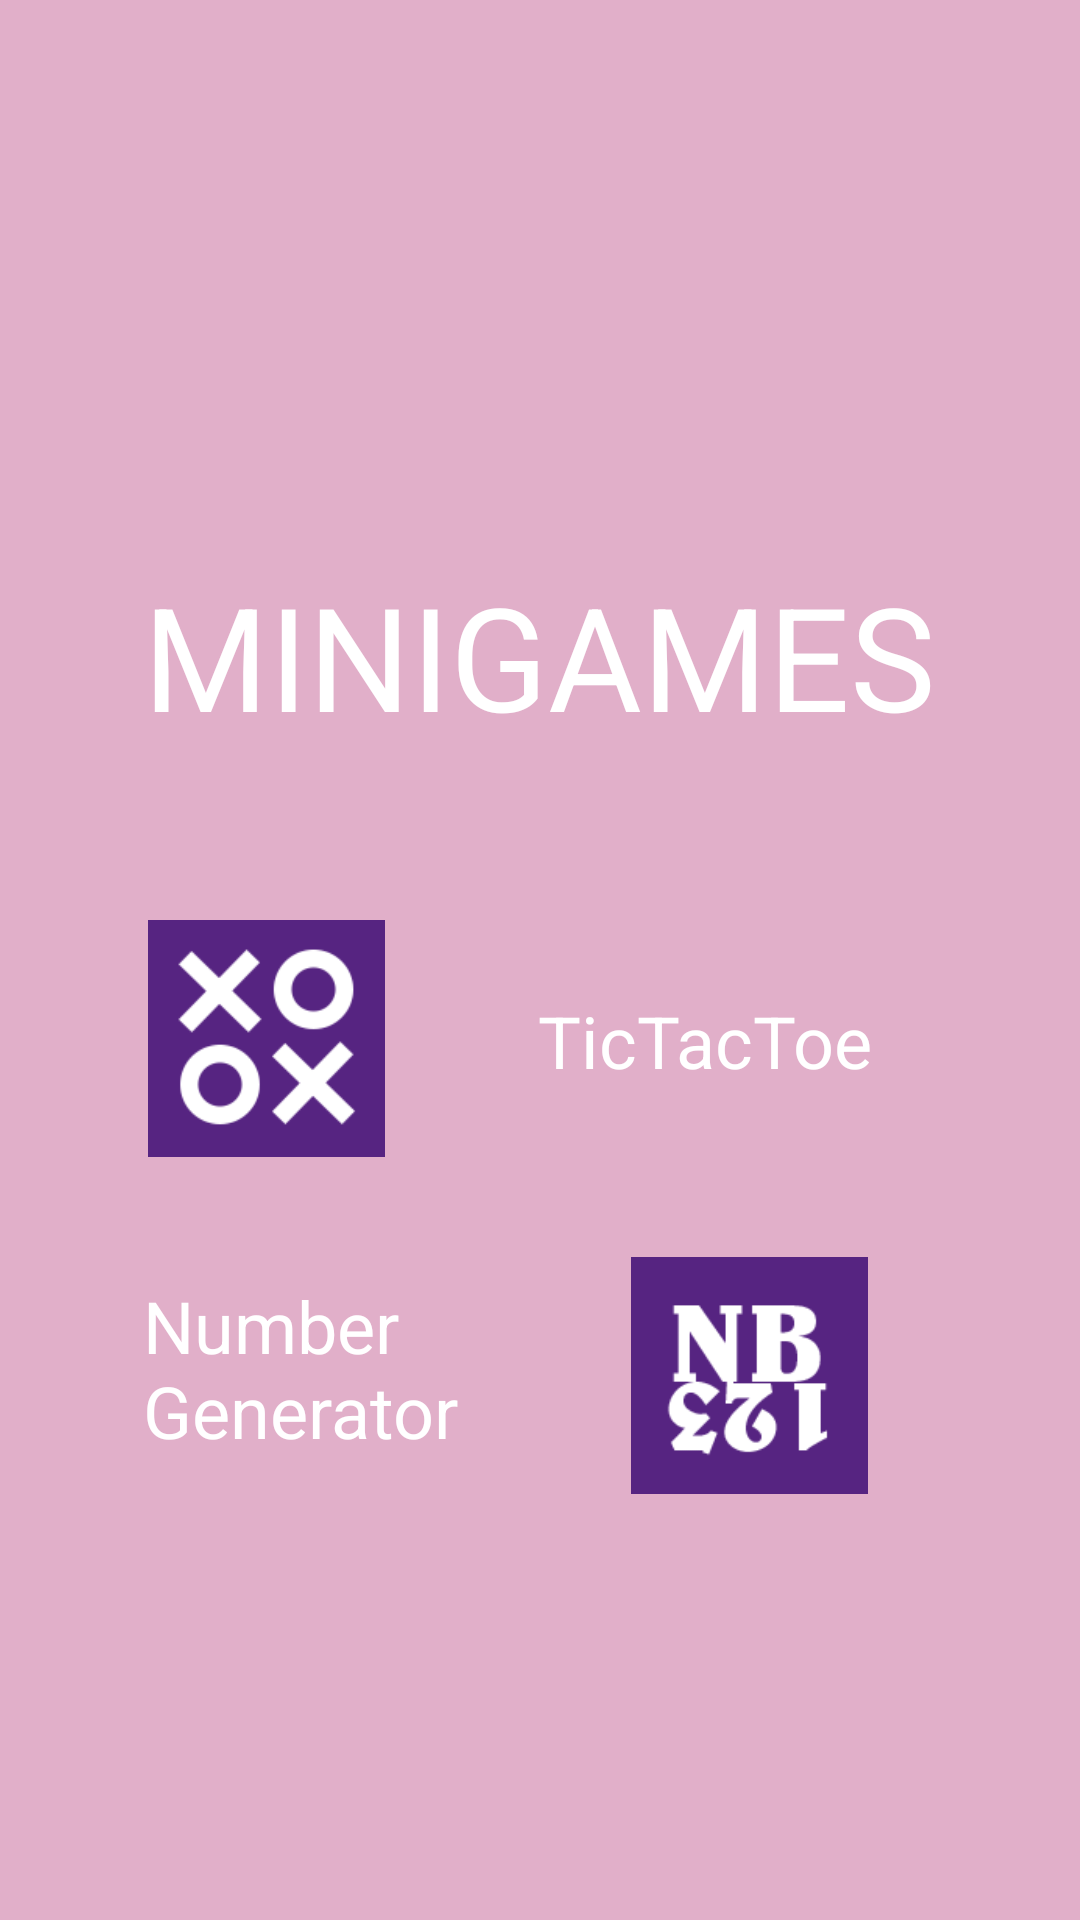

Android layout source for this screen:
<!-- AndroidManifest.xml: application theme Theme.MyFirstApp -->
<!-- res/layout/fragment_main_menu.xml -->
<?xml version="1.0" encoding="utf-8"?>
<FrameLayout
        xmlns:android="http://schemas.android.com/apk/res/android"
        xmlns:app="http://schemas.android.com/apk/res-auto"
        xmlns:tools="http://schemas.android.com/tools"
        android:layout_width="match_parent"
        android:layout_height="match_parent"
        tools:context=".ui.MainMenuFragment" android:background="@color/pink">
    <androidx.constraintlayout.widget.ConstraintLayout
            android:layout_width="match_parent"
            android:layout_height="match_parent"
            android:padding="16dp" android:id="@+id/layout">

        <TextView
                android:text="@string/minigames"
                android:layout_width="wrap_content"
                android:layout_height="wrap_content" android:id="@+id/textView"
                app:layout_constraintBottom_toBottomOf="parent" app:layout_constraintTop_toTopOf="parent"
                app:layout_constraintEnd_toEndOf="parent" app:layout_constraintStart_toStartOf="parent"
                app:layout_constraintHorizontal_bias="0.496" android:textSize="48sp" android:textColor="@color/white"
                app:layout_constraintVertical_bias="0.313"/>
        <TextView
                android:text="@string/tic_tac_toe"
                android:layout_width="wrap_content"
                android:layout_height="wrap_content" android:id="@+id/textView2"
                android:textSize="24sp" android:textColor="@color/white"
                app:layout_constraintStart_toEndOf="@+id/ticTacToeButton"
                android:layout_marginStart="28dp" app:layout_constraintTop_toBottomOf="@+id/textView"
                android:layout_marginTop="80dp" app:layout_constraintEnd_toEndOf="@+id/textView"/>
        <TextView
                android:text="@string/number_gen"
                android:layout_width="106dp"
                android:layout_height="63dp" android:id="@+id/textView3"
                android:textSize="24sp" android:textColor="@color/white"
                app:layout_constraintEnd_toStartOf="@+id/numberGenButton"
                android:layout_marginEnd="12dp" app:layout_constraintTop_toBottomOf="@+id/ticTacToeButton"
                android:layout_marginTop="40dp" app:layout_constraintStart_toStartOf="@+id/ticTacToeButton"
                app:layout_constraintHorizontal_bias="0.0"/>
        <ImageButton
                android:src="@drawable/tic_tac_icon"
                android:layout_width="82dp"
                android:layout_height="79dp" android:id="@+id/ticTacToeButton"
                android:scaleType="fitCenter"
                android:contentDescription="@string/tic_tac_toe"
                android:background="#00FFFFFF"
                app:layout_constraintTop_toBottomOf="@+id/textView"
                android:layout_marginTop="56dp" app:layout_constraintStart_toStartOf="@+id/textView"
        />
        <ImageButton
                android:src="@drawable/nb_icon"
                android:layout_width="82dp"
                android:layout_height="79dp" android:id="@+id/numberGenButton"
                android:scaleType="fitCenter"
                android:contentDescription="@string/tic_tac_toe"
                android:background="#00FFFFFF"
                app:layout_constraintTop_toBottomOf="@+id/textView2"
                android:layout_marginTop="56dp"
                app:layout_constraintEnd_toEndOf="@+id/textView2"/>
    </androidx.constraintlayout.widget.ConstraintLayout>
</FrameLayout>
<!-- resources referenced by this layout -->
<resources>
  <color name="pink">#E1AFC9</color>
  <color name="white">#FFFFFFFF</color>
  <!-- drawable nb_icon: png bitmap (drawable, 3293 bytes) -->
  <!-- drawable tic_tac_icon: png bitmap (drawable, 7705 bytes) -->
  <string name="minigames">MINIGAMES</string>
  <string name="number_gen">Number Generator</string>
  <string name="tic_tac_toe">TicTacToe</string>
  <style name="Theme.MyFirstApp" parent="Base.Theme.MyFirstApp" />
  <style name="Base.Theme.MyFirstApp" parent="Theme.Material3.DayNight.NoActionBar">
          
          
      </style>
</resources>
